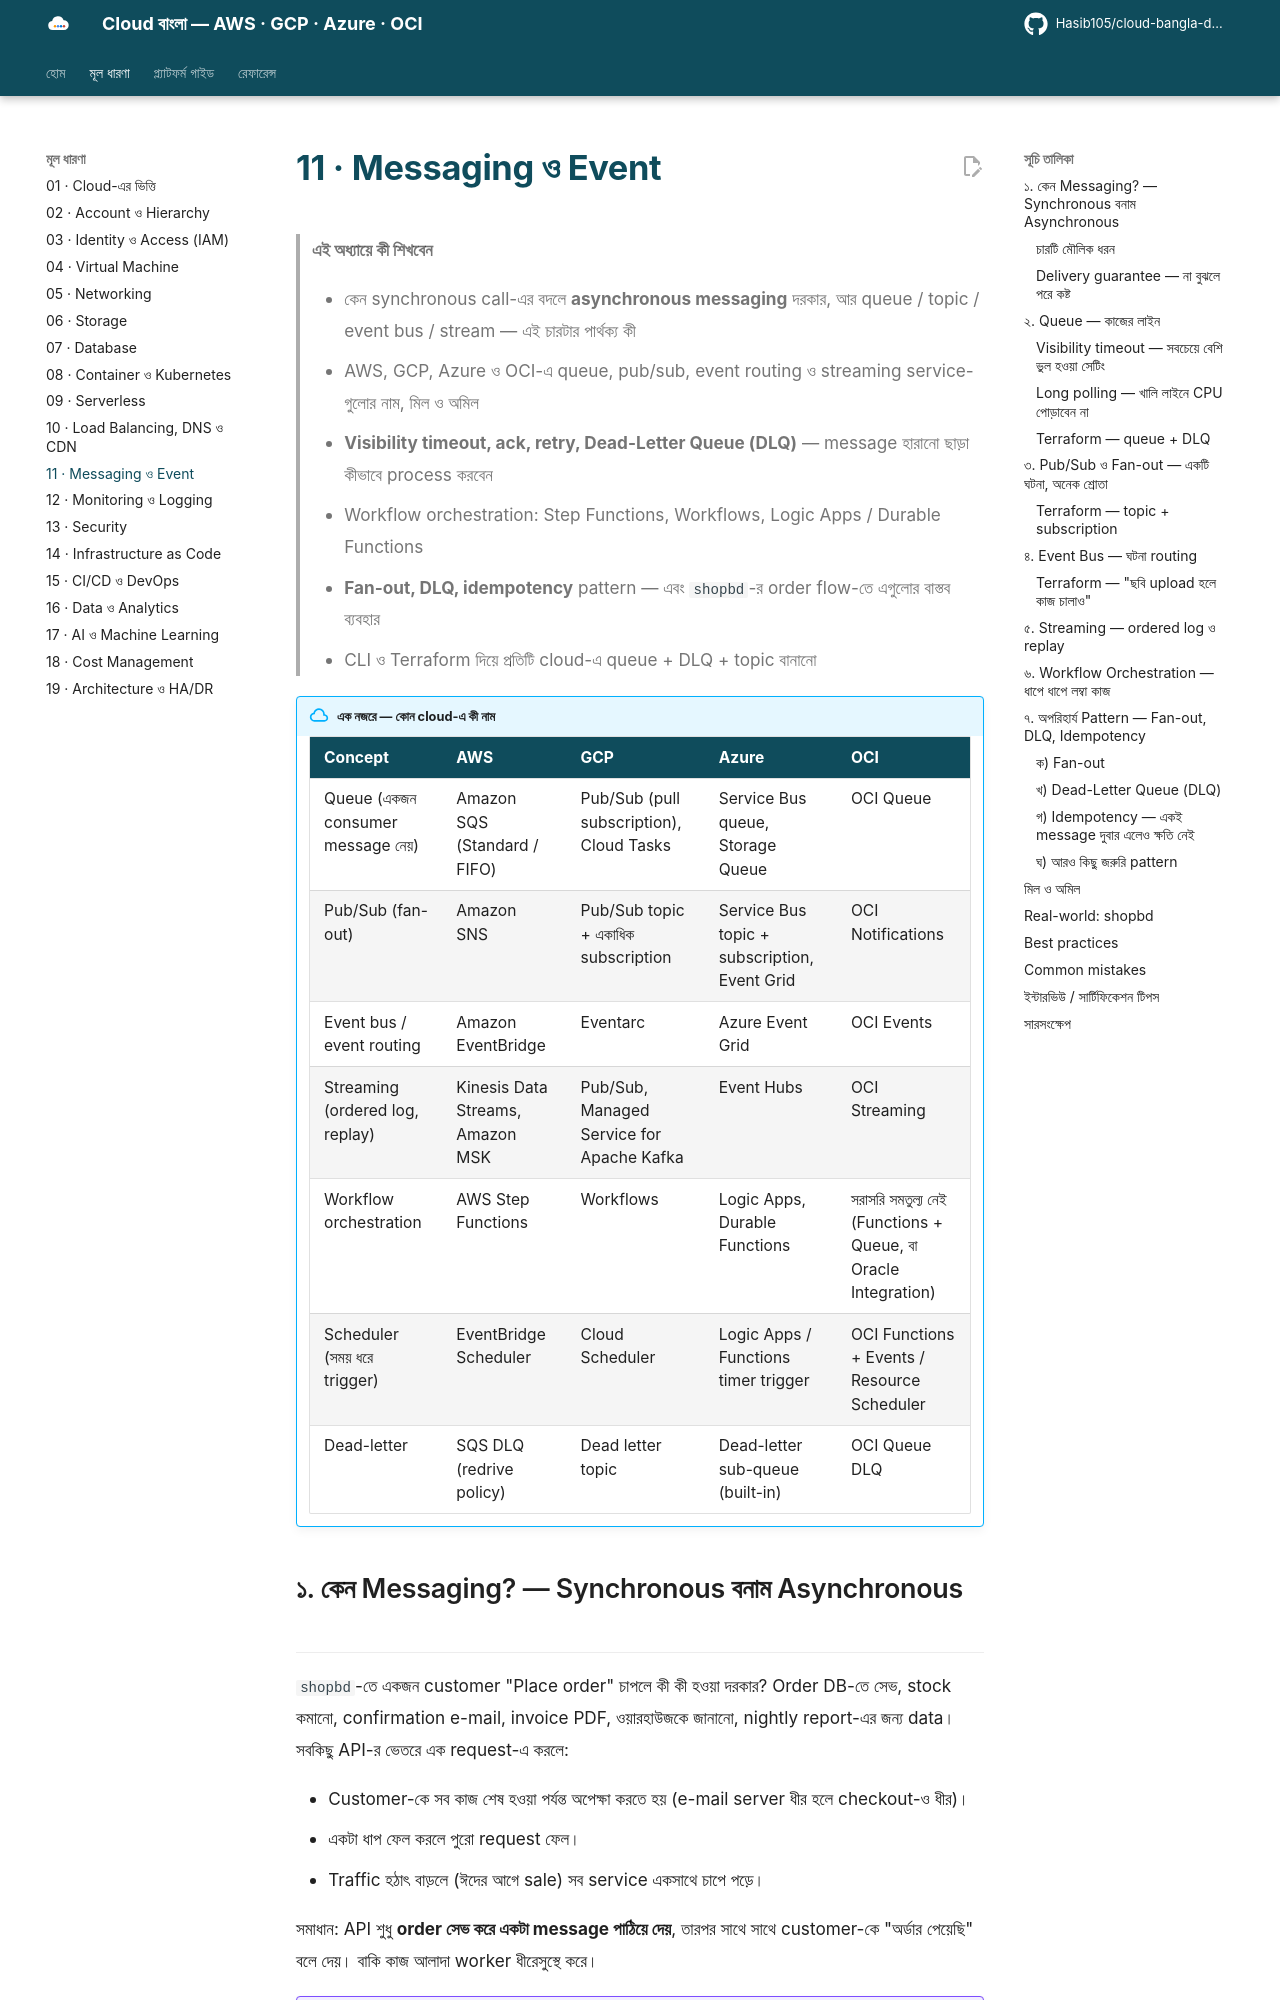

repository: Hasib105/cloud-bangla-docs · page: 11-messaging-and-events/index.html · generator: mkdocs

# 11 · Messaging ও Event

> **এই অধ্যায়ে কী শিখবেন**
>
> - কেন synchronous call-এর বদলে **asynchronous messaging** দরকার, আর queue / topic / event bus / stream — এই চারটার পার্থক্য কী
> - AWS, GCP, Azure ও OCI-এ queue, pub/sub, event routing ও streaming service-গুলোর নাম, মিল ও অমিল
> - **Visibility timeout, ack, retry, Dead-Letter Queue (DLQ)** — message হারানো ছাড়া কীভাবে process করবেন
> - Workflow orchestration: Step Functions, Workflows, Logic Apps / Durable Functions
> - **Fan-out, DLQ, idempotency** pattern — এবং `shopbd`-র order flow-তে এগুলোর বাস্তব ব্যবহার
> - CLI ও Terraform দিয়ে প্রতিটি cloud-এ queue + DLQ + topic বানানো

!!! abstract "এক নজরে — কোন cloud-এ কী নাম"

    | Concept | AWS | GCP | Azure | OCI |
    |---|---|---|---|---|
    | Queue (একজন consumer message নেয়) | Amazon SQS (Standard / FIFO) | Pub/Sub (pull subscription), Cloud Tasks | Service Bus queue, Storage Queue | OCI Queue |
    | Pub/Sub (fan-out) | Amazon SNS | Pub/Sub topic + একাধিক subscription | Service Bus topic + subscription, Event Grid | OCI Notifications |
    | Event bus / event routing | Amazon EventBridge | Eventarc | Azure Event Grid | OCI Events |
    | Streaming (ordered log, replay) | Kinesis Data Streams, Amazon MSK | Pub/Sub, Managed Service for Apache Kafka | Event Hubs | OCI Streaming |
    | Workflow orchestration | AWS Step Functions | Workflows | Logic Apps, Durable Functions | সরাসরি সমতুল্য নেই (Functions + Queue, বা Oracle Integration) |
    | Scheduler (সময় ধরে trigger) | EventBridge Scheduler | Cloud Scheduler | Logic Apps / Functions timer trigger | OCI Functions + Events / Resource Scheduler |
    | Dead-letter | SQS DLQ (redrive policy) | Dead letter topic | Dead-letter sub-queue (built-in) | OCI Queue DLQ |

## ১. কেন Messaging? — Synchronous বনাম Asynchronous

`shopbd`-তে একজন customer "Place order" চাপলে কী কী হওয়া দরকার? Order DB-তে সেভ, stock কমানো, confirmation
e-mail, invoice PDF, ওয়ারহাউজকে জানানো, nightly report-এর জন্য data। সবকিছু API-র ভেতরে এক request-এ করলে:

- Customer-কে সব কাজ শেষ হওয়া পর্যন্ত অপেক্ষা করতে হয় (e-mail server ধীর হলে checkout-ও ধীর)।
- একটা ধাপ ফেল করলে পুরো request ফেল।
- Traffic হঠাৎ বাড়লে (ঈদের আগে sale) সব service একসাথে চাপে পড়ে।

সমাধান: API শুধু **order সেভ করে একটা message পাঠিয়ে দেয়**, তারপর সাথে সাথে customer-কে "অর্ডার পেয়েছি" বলে দেয়।
বাকি কাজ আলাদা worker ধীরেসুস্থে করে।

!!! example "Analogy — রেস্টুরেন্টের অর্ডার স্লিপ"
    ওয়েটার (API) আপনার অর্ডার নিয়ে রান্নাঘরে (worker) দাঁড়িয়ে থাকে না। সে **অর্ডার স্লিপ** একটা র্যাকে (queue) গুঁজে
    দিয়ে চলে যায়। রান্নাঘর নিজের গতিতে স্লিপ তুলে রান্না করে। Rush hour-এ স্লিপ জমে — কিন্তু হারায় না। আর
    যদি একই স্লিপ দেখে বাবুর্চি তিনবার ব্যর্থ হয়, স্লিপটা আলাদা "সমস্যার ট্রে"-তে (DLQ) রাখা হয়।

```mermaid
flowchart LR
    A["shopbd-api"] -->|"1. save order"| D[("shopbd-db")]
    A -->|"2. publish message"| Q["Queue / Topic"]
    Q --> W1["email worker"]
    Q --> W2["invoice worker"]
    Q --> W3["stock worker"]
    A -->|"3. 202 Accepted"| C["Customer"]
```

### চারটি মৌলিক ধরন

| ধরন | মূল ধারণা | একটি message কয়জন পায়? | কখন |
|---|---|---|---|
| **Queue** | কাজের তালিকা; consumer নিয়ে process করে delete করে | **একজন** (competing consumers) | কাজ ভাগ করা — e-mail পাঠানো, ছবি resize |
| **Pub/Sub topic** | publisher একবার পাঠায়, প্রতি subscription নিজের কপি পায় | **প্রতিটি subscriber** (fan-out) | একটি ঘটনা অনেকে জানবে |
| **Event bus** | ঘটনা (event) ও rule/filter দিয়ে routing; source ও target ঢিলেঢালা | যে rule মেলে সে | AWS/SaaS/নিজের app-এর ঘটনা routing |
| **Stream** | ordered, append-only log; consumer নিজের offset ধরে পড়ে, আবার replay করা যায় | প্রতিটি consumer group | click-stream, log, IoT, বিপুল ডেটা |

!!! note "Message বনাম Event"
    **Message** মানে "এই কাজটা করো" (command) — প্রেরক চায় কেউ নিক। **Event** মানে "এটা ঘটে গেছে" (`OrderPlaced`) —
    প্রেরক জানে না কে শুনছে। Queue সাধারণত command-এর জন্য, event bus/pub-sub event-এর জন্য — তবে বাস্তবে দুটো মিশে যায়।

### Delivery guarantee — না বুঝলে পরে কষ্ট

- **At-most-once** — একবার চেষ্টা, হারাতে পারে। (প্রায় ব্যবহার হয় না।)
- **At-least-once** — হারায় না, কিন্তু **একই message দুবার আসতে পারে**। প্রায় সব managed service-এর default।
- **Exactly-once (processing)** — কিছু service নির্দিষ্ট শর্তে দেয় (SQS FIFO, Pub/Sub exactly-once delivery, Service Bus duplicate
  detection)। তবুও আপনার নিজের code-কে idempotent রাখাই নিরাপদ — নিচে ৭ নম্বর সেকশন দেখুন।
